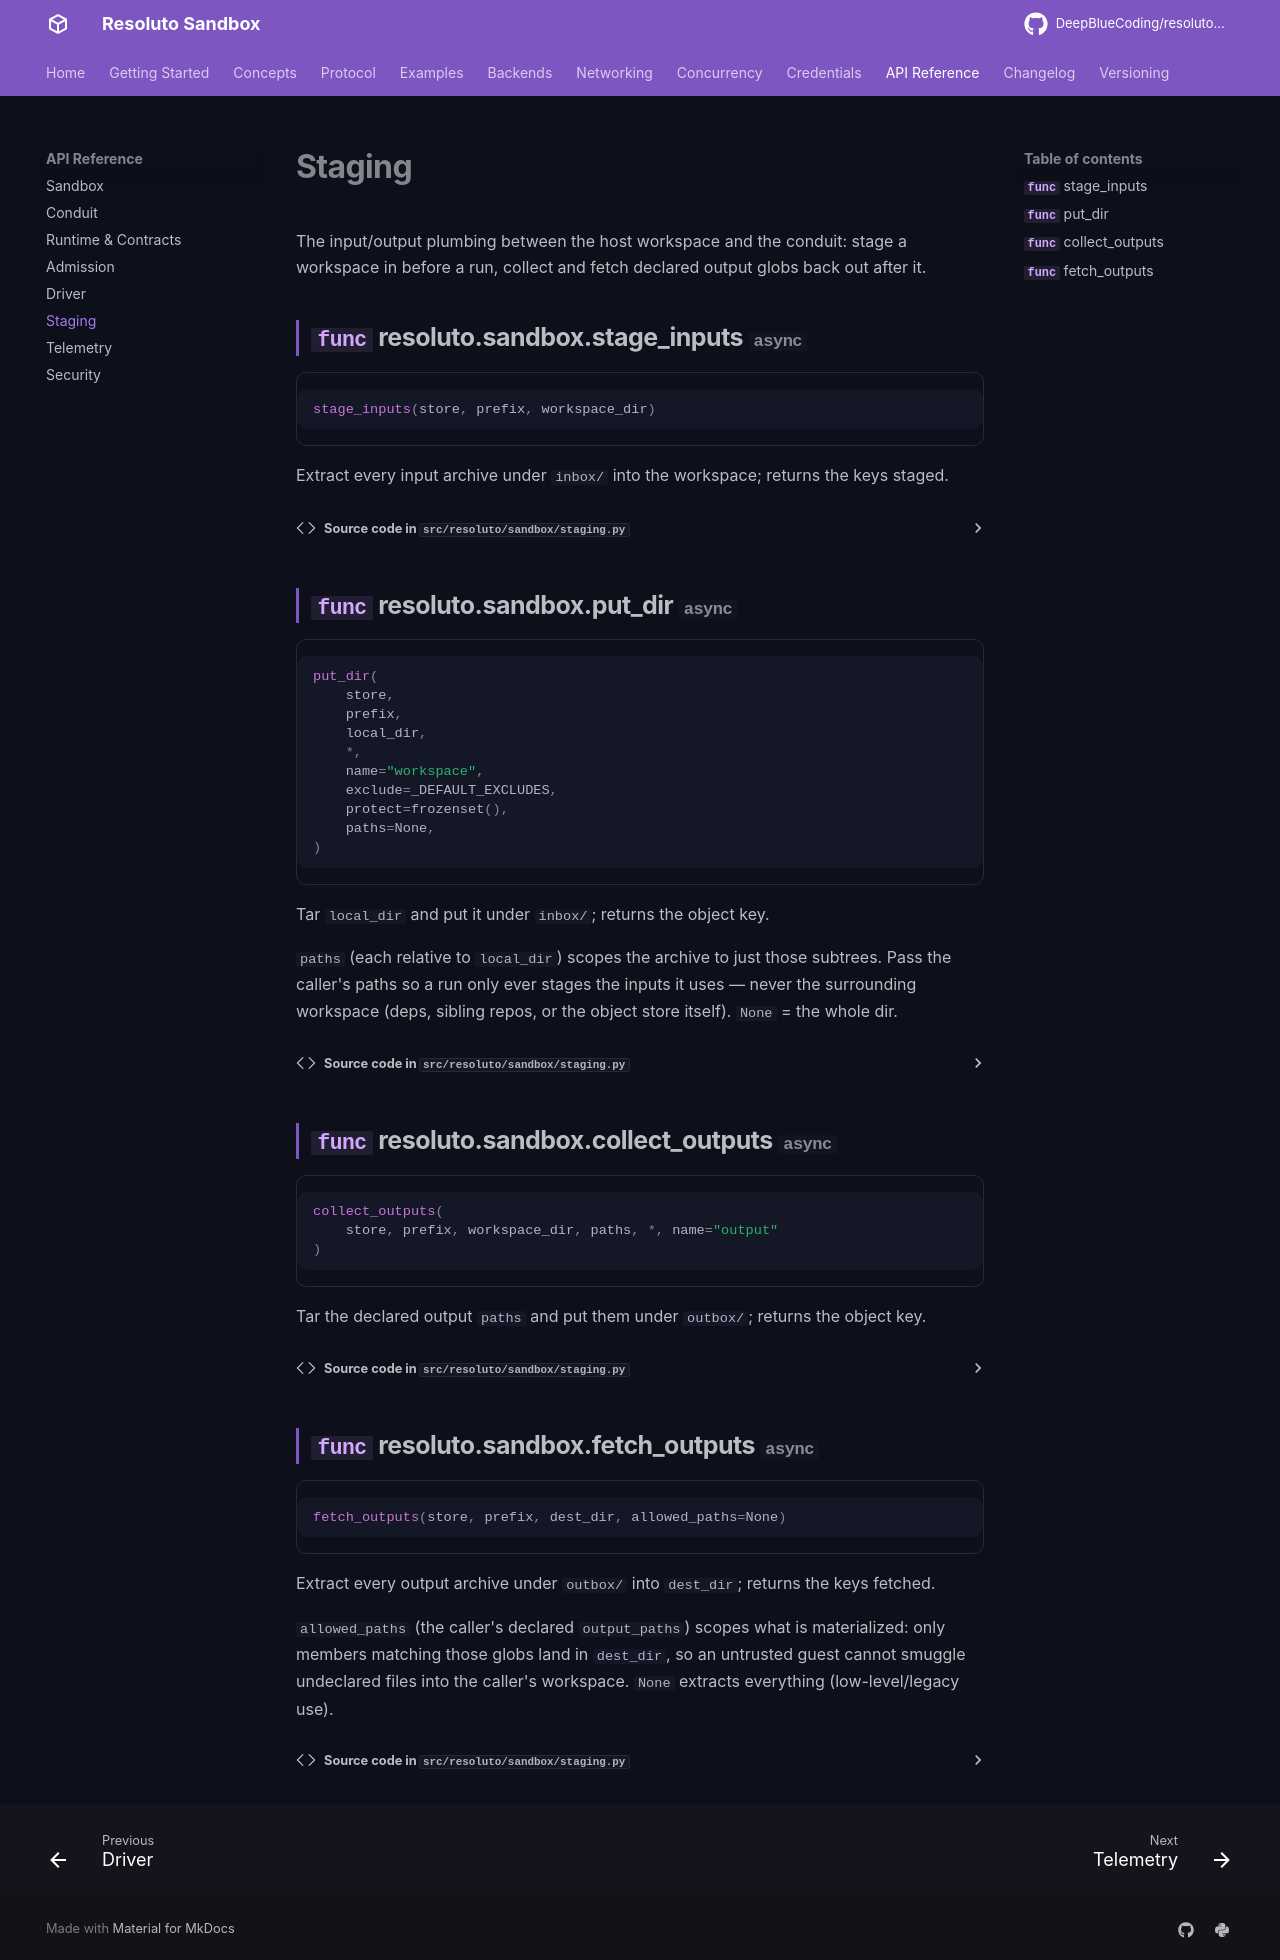

repository: DeepBlueCoding/resoluto-sandbox · page: 0.2.0-rc1/api/staging/index.html · generator: mkdocs

# Staging

The input/output plumbing between the host workspace and the conduit: stage a workspace in before a
run, collect and fetch declared output globs back out after it.

::: resoluto.sandbox.stage_inputs

::: resoluto.sandbox.put_dir

::: resoluto.sandbox.collect_outputs

::: resoluto.sandbox.fetch_outputs
